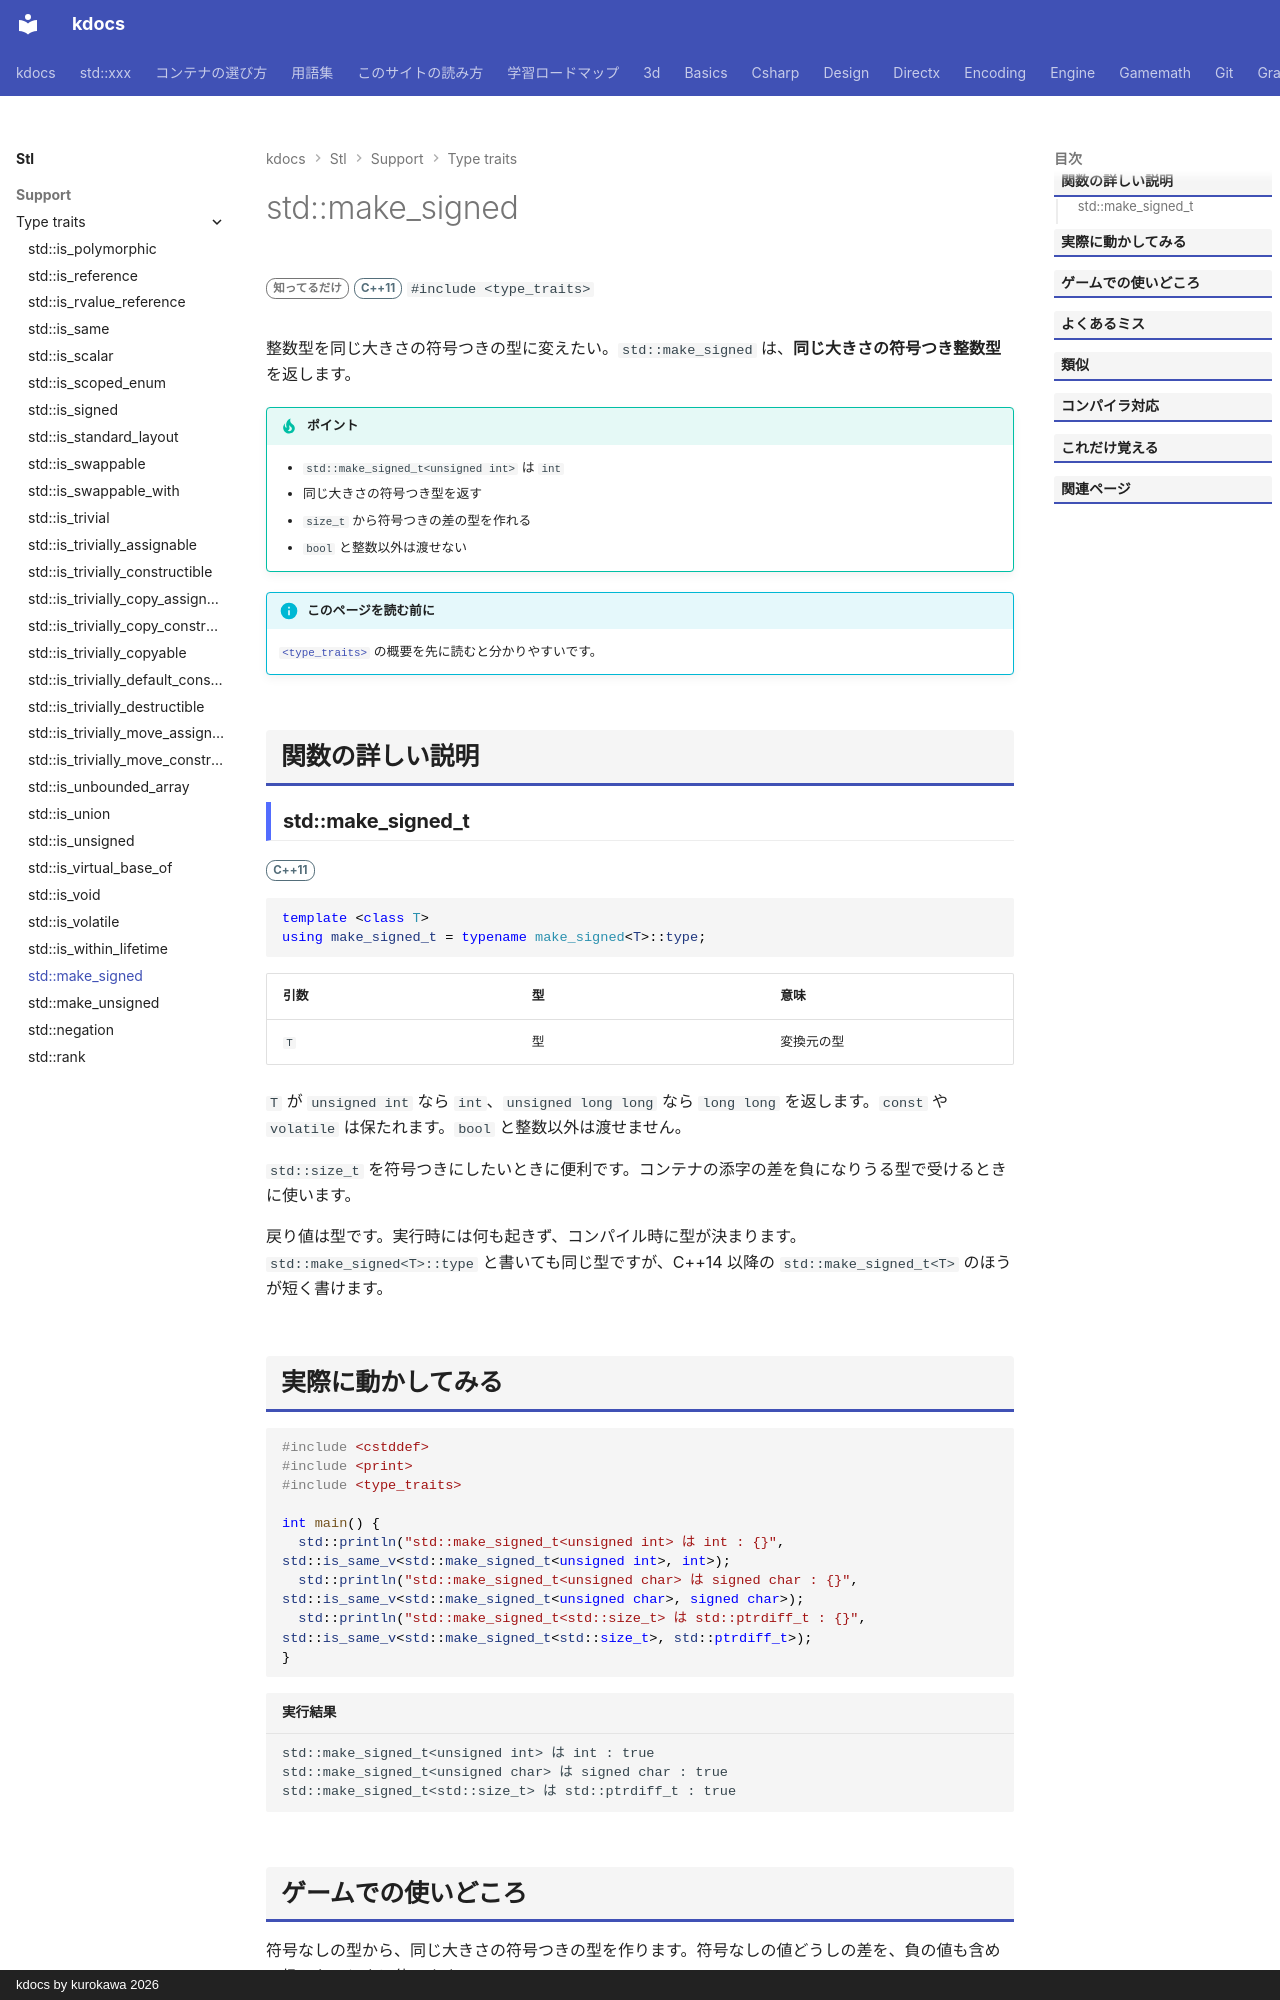

repository: qwzxdf/kdocs · page: stl/support/type_traits/make_signed/index.html · generator: mkdocs · copyright: kdocs by kurokawa 2026

---
title: std::make_signed
summary: "符号なしの整数型を、同じ大きさの符号付きにする。"
order: 900
group: 型の性質（<type_traits>）
tags:
  - 型・言語サポート
---

# std::make_signed

<div class="page-badges" markdown>
<span class="rank rank-rare">知ってるだけ</span>
<span class="ver ver-11">C++11</span>
`#include <type_traits>`
</div>

整数型を同じ大きさの符号つきの型に変えたい。`std::make_signed` は、<strong>同じ大きさの符号つき整数型</strong>を返します。

!!! tip "ポイント"
    - `std::make_signed_t<unsigned int>` は `int`
    - 同じ大きさの符号つき型を返す
    - `size_t` から符号つきの差の型を作れる
    - `bool` と整数以外は渡せない

!!! info "このページを読む前に"
    [`<type_traits>`](../type_traits.md) の概要を先に読むと分かりやすいです。

## 関数の詳しい説明

### std::make_signed_t {#make_signed}

<span class="ver ver-11">C++11</span>

```cpp
template <class T>
using make_signed_t = typename make_signed<T>::type;
```

| 引数 | 型 | 意味 |
| --- | --- | --- |
| `T` | 型 | 変換元の型 |

`T` が `unsigned int` なら `int`、`unsigned long long` なら `long long` を返します。`const` や `volatile` は保たれます。`bool` と整数以外は渡せません。

`std::size_t` を符号つきにしたいときに便利です。コンテナの添字の差を負になりうる型で受けるときに使います。

戻り値は型です。実行時には何も起きず、コンパイル時に型が決まります。`std::make_signed<T>::type` と書いても同じ型ですが、C++14 以降の `std::make_signed_t<T>` のほうが短く書けます。
